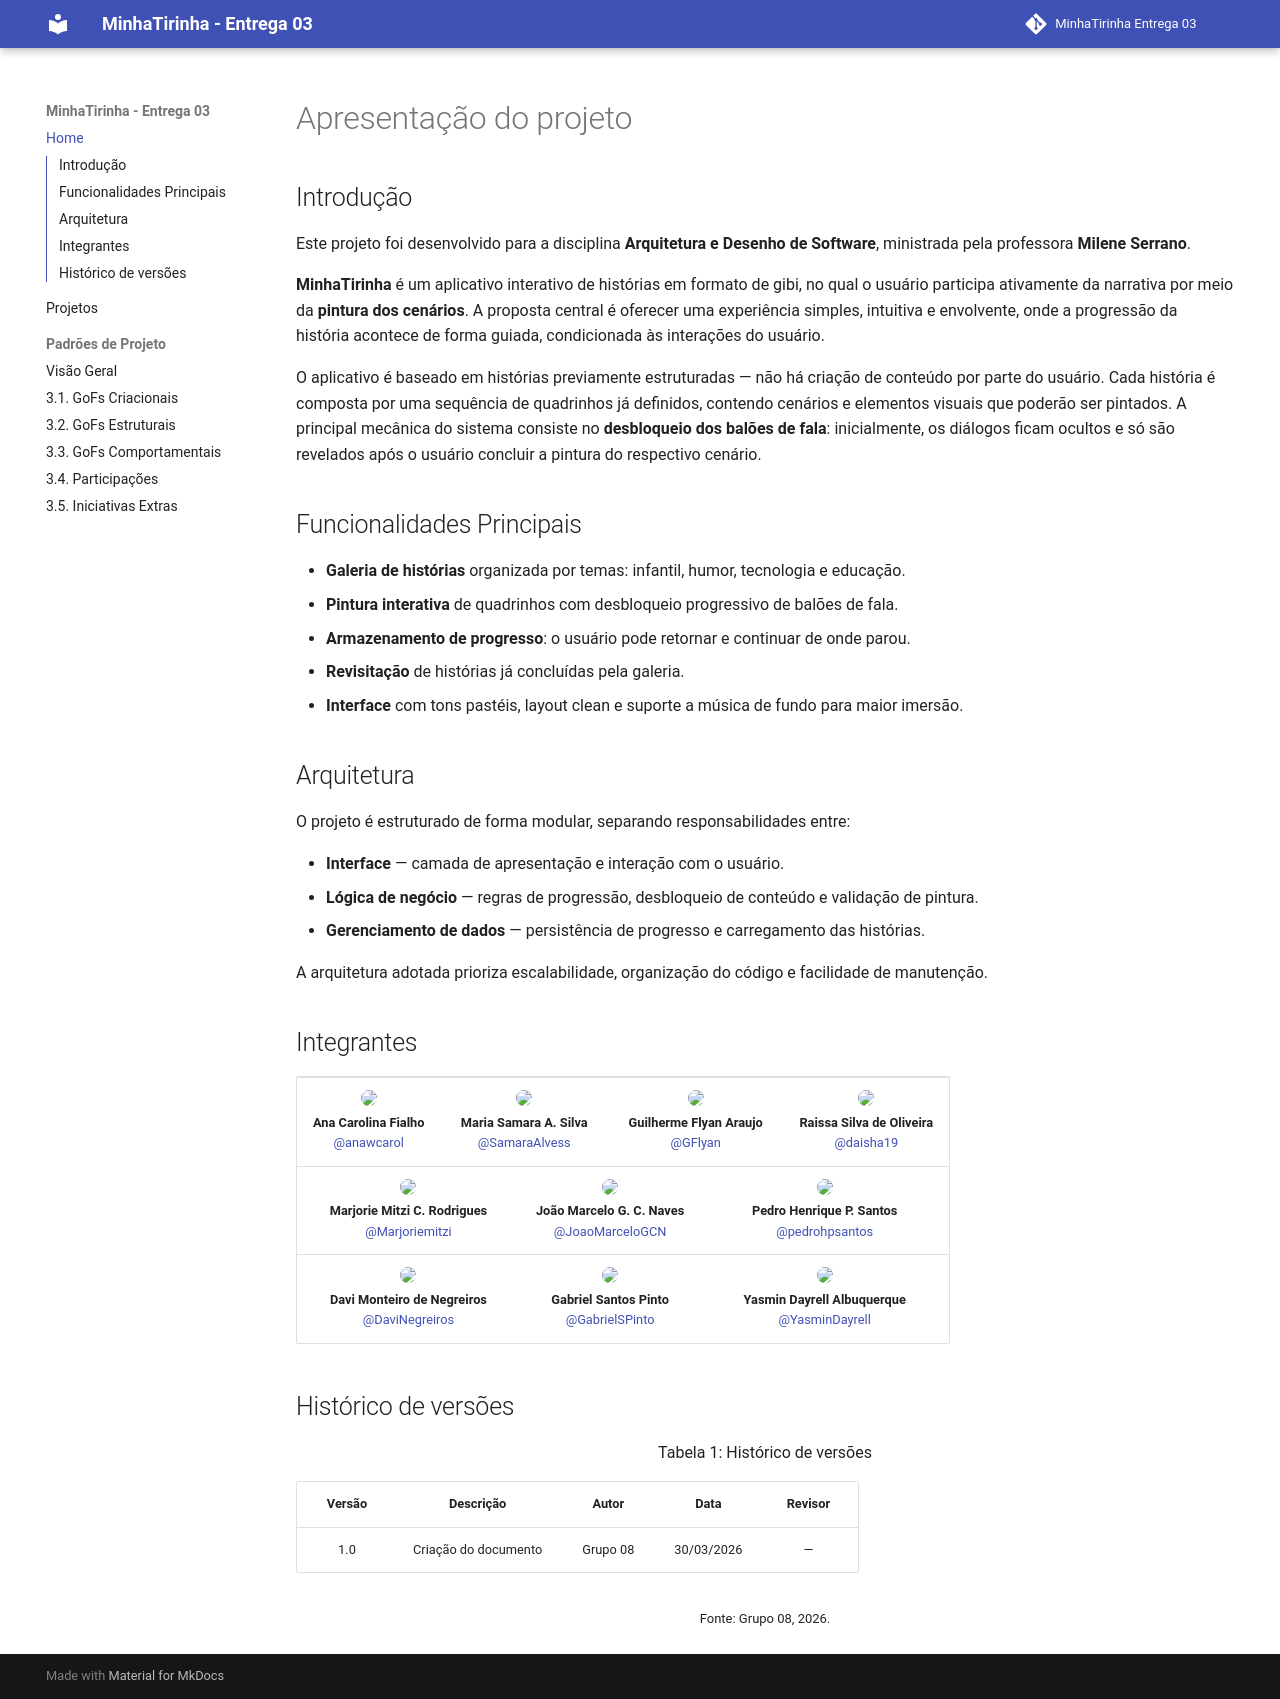

repository: UnBArqDsw2026-1-Turma01/2026.1-T01-G08_MinhaTirinha_Entrega_03 · page: index.html · generator: mkdocs

# Apresentação do projeto

## Introdução

Este projeto foi desenvolvido para a disciplina **Arquitetura e Desenho de Software**, ministrada pela professora **Milene Serrano**.

**MinhaTirinha** é um aplicativo interativo de histórias em formato de gibi, no qual o usuário participa ativamente da narrativa por meio da **pintura dos cenários**. A proposta central é oferecer uma experiência simples, intuitiva e envolvente, onde a progressão da história acontece de forma guiada, condicionada às interações do usuário.

O aplicativo é baseado em histórias previamente estruturadas — não há criação de conteúdo por parte do usuário. Cada história é composta por uma sequência de quadrinhos já definidos, contendo cenários e elementos visuais que poderão ser pintados. A principal mecânica do sistema consiste no **desbloqueio dos balões de fala**: inicialmente, os diálogos ficam ocultos e só são revelados após o usuário concluir a pintura do respectivo cenário.

## Funcionalidades Principais

- **Galeria de histórias** organizada por temas: infantil, humor, tecnologia e educação.
- **Pintura interativa** de quadrinhos com desbloqueio progressivo de balões de fala.
- **Armazenamento de progresso**: o usuário pode retornar e continuar de onde parou.
- **Revisitação** de histórias já concluídas pela galeria.
- **Interface** com tons pastéis, layout clean e suporte a música de fundo para maior imersão.

## Arquitetura

O projeto é estruturado de forma modular, separando responsabilidades entre:

- **Interface** — camada de apresentação e interação com o usuário.
- **Lógica de negócio** — regras de progressão, desbloqueio de conteúdo e validação de pintura.
- **Gerenciamento de dados** — persistência de progresso e carregamento das histórias.

A arquitetura adotada prioriza escalabilidade, organização do código e facilidade de manutenção.

## Integrantes

<table align="center">
  <tr>
    <td align="center" colspan="3">
      <img src="https://avatars.githubusercontent.com/anawcarol?v=4" width=100 style="border-radius: 50%;"><br>
      <b>Ana Carolina Fialho</b><br>
      <a href="https://github.com/anawcarol">@anawcarol</a>
    </td>
    <td align="center" colspan="3">
      <img src="https://avatars.githubusercontent.com/SamaraAlvess?v=4" width=100 style="border-radius: 50%;"><br>
      <b>Maria Samara A. Silva</b><br>
      <a href="https://github.com/SamaraAlvess">@SamaraAlvess</a>
    </td>
    <td align="center" colspan="3">
      <img src="https://avatars.githubusercontent.com/GFlyan?v=4" width=100 style="border-radius: 50%;"><br>
      <b>Guilherme Flyan Araujo</b><br>
      <a href="https://github.com/GFlyan">@GFlyan</a>
    </td>
    <td align="center" colspan="3">
      <img src="https://avatars.githubusercontent.com/daisha19?v=4" width=100 style="border-radius: 50%;"><br>
      <b>Raissa Silva de Oliveira</b><br>
      <a href="https://github.com/daisha19">@daisha19</a>
    </td>
  </tr>
  <tr>
    <td align="center" colspan="4">
      <img src="https://avatars.githubusercontent.com/Marjoriemitzi?v=4" width=100 style="border-radius: 50%;"><br>
      <b>Marjorie Mitzi C. Rodrigues</b><br>
      <a href="https://github.com/Marjoriemitzi">@Marjoriemitzi</a>
    </td>
    <td align="center" colspan="4">
      <img src="https://avatars.githubusercontent.com/JoaoMarceloGCN?v=4" width=100 style="border-radius: 50%;"><br>
      <b>João Marcelo G. C. Naves</b><br>
      <a href="https://github.com/JoaoMarceloGCN">@JoaoMarceloGCN</a>
    </td>
    <td align="center" colspan="4">
      <img src="https://avatars.githubusercontent.com/pedrohpsantos?v=4" width=100 style="border-radius: 50%;"><br>
      <b>Pedro Henrique P. Santos</b><br>
      <a href="https://github.com/pedrohpsantos">@pedrohpsantos</a>
    </td>
  </tr>
  <tr>
    <td align="center" colspan="4">
      <img src="https://avatars.githubusercontent.com/DaviNegreiros?v=4" width=100 style="border-radius: 50%;"><br>
      <b>Davi Monteiro de Negreiros</b><br>
      <a href="https://github.com/DaviNegreiros">@DaviNegreiros</a>
    </td>
    <td align="center" colspan="4">
      <img src="https://avatars.githubusercontent.com/GabrielSPinto?v=4" width=100 style="border-radius: 50%;"><br>
      <b>Gabriel Santos Pinto</b><br>
      <a href="https://github.com/GabrielSPinto">@GabrielSPinto</a>
    </td>
    <td align="center" colspan="4">
      <img src="https://avatars.githubusercontent.com/YasminDayrell?v=4" width=100 style="border-radius: 50%;"><br>
      <b>Yasmin Dayrell Albuquerque</b><br>
      <a href="https://github.com/YasminDayrell">@YasminDayrell</a>
    </td>
  </tr>
</table>

## Histórico de versões

<font size="3"><p style="text-align: center">Tabela 1: Histórico de versões</p></font>

| Versão | Descrição | Autor | Data | Revisor |
|:-: | :-: | :-: | :-: | :-: |
| 1.0 | Criação do documento | Grupo 08 | 30/03/2026 | — |

<font size="2"><p style="text-align: center">Fonte: Grupo 08, 2026.</p></font>
